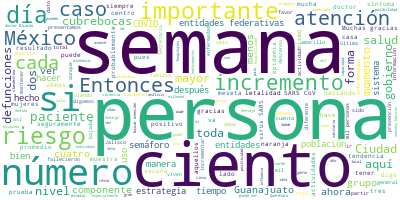

Data behind this chart, as committed beside it:
Participante, Texto, Sentimiento, Palabras, Dia, Mes, Anio
RICARDO CORTES ALCALA, Perfecto. Muchísimas gracias, doctor Lóp…, 0.0, 6, 27, 11, 2020
RICARDO CORTES ALCALA, Muy buenas noches tengan todas y todos a…, 0.0, 36, 27, 11, 2020
RICARDO CORTES ALCALA, Hoy es el día 181 de la Nueva Normalidad…, 0.0, 68, 27, 11, 2020
RICARDO CORTES ALCALA, Esta es la conferencia de prensa número …, 0.0, 59, 27, 11, 2020
RICARDO CORTES ALCALA, En México, una de cada 10 mujeres de 15 …, 0.0, 74, 27, 11, 2020
RICARDO CORTES ALCALA, Hay que estar atentos, hay que estar ate…, 0.0, 49, 27, 11, 2020
RICARDO CORTES ALCALA, Recordar, el semáforo de riesgo epidémic…, 0.0, 67, 27, 11, 2020
RICARDO CORTES ALCALA, Nuestra curva epidémica hay que analizar…, 0.0, 61, 27, 11, 2020
RICARDO CORTES ALCALA, De ellas, recordemos, no a todas se les …, 0.0, 92, 27, 11, 2020
RICARDO CORTES ALCALA, De estas dos millones 825 mil y 30 perso…, 0.0, 27, 27, 11, 2020
RICARDO CORTES ALCALA, Tenemos también un total de 198 mil 355 …, 0.0, 65, 27, 11, 2020
RICARDO CORTES ALCALA, Hay 133 mil 553 personas que está catalo…, 0.0, 135, 27, 11, 2020
RICARDO CORTES ALCALA, De cualquier forma, en caso que este núm…, 0.0, 65, 27, 11, 2020
RICARDO CORTES ALCALA, Actualmente, tenemos también un total de…, 0.0, 18, 27, 11, 2020
RICARDO CORTES ALCALA, Presentamos hoy esta diapositiva. Es una…, 0.0, 37, 27, 11, 2020
RICARDO CORTES ALCALA, ¿Por qué presentamos este gráfico que aq…, 0.0, 14, 27, 11, 2020
RICARDO CORTES ALCALA, Porque se ha detectado que, a pesar de q…, 0.0, 64, 27, 11, 2020
RICARDO CORTES ALCALA, Lo presentamos ahorita porque es pertine…, 0.0, 65, 27, 11, 2020
RICARDO CORTES ALCALA, Sin embargo, también es importante menci…, 0.0, 22, 27, 11, 2020
RICARDO CORTES ALCALA, ¿Pudiera incrementar?, 0.0, 2, 27, 11, 2020
RICARDO CORTES ALCALA, Sí, sí pudiera incrementar, pero al meno…, 0.0, 20, 27, 11, 2020
RICARDO CORTES ALCALA, Son ocho entidades federativas en las qu…, 0.0, 41, 27, 11, 2020
RICARDO CORTES ALCALA, Importante mencionar lo que ya ha mencio…, 0.0, 78, 27, 11, 2020
RICARDO CORTES ALCALA, Eso se verá después, una vez que se esta…, 0.0, 54, 27, 11, 2020
RICARDO CORTES ALCALA, El estado de Baja California, que vimos …, 0.0, 89, 27, 11, 2020
RICARDO CORTES ALCALA, Las defunciones también, vemos aquí las …, 0.0, 30, 27, 11, 2020
RICARDO CORTES ALCALA, El Estado de México, también, de la sema…, 0.0, 69, 27, 11, 2020
RICARDO CORTES ALCALA, La actividad de los virus respiratorios …, 0.0, 52, 27, 11, 2020
RICARDO CORTES ALCALA, Observamos en la diapositiva anterior un…, 0.0, 103, 27, 11, 2020
RICARDO CORTES ALCALA, El cubrebocas no, no debe ser tomado en …, 0.0, 42, 27, 11, 2020
RICARDO CORTES ALCALA, El estado de Sonora, se observó también …, 0.0, 29, 27, 11, 2020
RICARDO CORTES ALCALA, El estado de Guanajuato, colegas, amigos…, 0.0, 92, 27, 11, 2020
RICARDO CORTES ALCALA, Por favor, seguramente ciudades de media…, 0.0, 35, 27, 11, 2020
RICARDO CORTES ALCALA, Es importante saber el número de casos, …, 0.0, 47, 27, 11, 2020
RICARDO CORTES ALCALA, Y hablando del estado de Guanajuato, un …, 0.0, 63, 27, 11, 2020
RICARDO CORTES ALCALA, Un saludo a Daniel y que te recuperes mu…, 0.0, 37, 27, 11, 2020
RICARDO CORTES ALCALA, El estado de Querétaro también ya tiene …, 0.0, 55, 27, 11, 2020
RICARDO CORTES ALCALA, De la semana 46 a la 47 un incremento de…, 0.0, 87, 27, 11, 2020
RICARDO CORTES ALCALA, El estado de Jalisco, que ha mantenido u…, 0.0, 90, 27, 11, 2020
RICARDO CORTES ALCALA, Sin embargo, aquí también, como podemos …, 0.0, 46, 27, 11, 2020
RICARDO CORTES ALCALA, ¿A qué se debe también este número de ca…, 0.0, 15, 27, 11, 2020
RICARDO CORTES ALCALA, Es importante. Laboratorio PCR, ocho mil…, 0.0, 21, 27, 11, 2020
RICARDO CORTES ALCALA, Recuerden que es este proceso importante…, 0.0, 54, 27, 11, 2020
RICARDO CORTES ALCALA, Expliqué hace unos días lo que es la aso…, 0.0, 92, 27, 11, 2020
RICARDO CORTES ALCALA, La curva epidémica de las defunciones en…, 0.0, 85, 27, 11, 2020
RICARDO CORTES ALCALA, Disponibilidad, ocupación hospitalaria. …, 0.0, 57, 27, 11, 2020
RICARDO CORTES ALCALA, Esto es las personas que tienen una infe…, 0.0, 79, 27, 11, 2020
RICARDO CORTES ALCALA, Sobre las camas con ventilador, tenemos …, 0.0, 58, 27, 11, 2020
RICARDO CORTES ALCALA, Importante, la Ciudad de México se está …, 0.0, 47, 27, 11, 2020
RICARDO CORTES ALCALA, Por favor hay que poner atención nosotro…, 0.0, 35, 27, 11, 2020
RICARDO CORTES ALCALA, Si tenemos que salir, utilizar siempre n…, 0.0, 53, 27, 11, 2020
RICARDO CORTES ALCALA, Avance semanal sobre la vacunación contr…, 0.0, 53, 27, 11, 2020
RICARDO CORTES ALCALA, Sobre la población de riesgo, que son la…, 0.0, 63, 27, 11, 2020
RICARDO CORTES ALCALA, Sobre mujeres embarazadas, una meta del …, 0.0, 51, 27, 11, 2020
RICARDO CORTES ALCALA, Y recuerden bien, niños y niñas de seis …, 0.0, 34, 27, 11, 2020
RICARDO CORTES ALCALA, Y a otros grupos también de personas que…, 0.0, 56, 27, 11, 2020
RICARDO CORTES ALCALA, Ahora, para cada estado también se ve el…, 0.0, 64, 27, 11, 2020
RICARDO CORTES ALCALA, El Estado de México es el estado que más…, 0.0, 37, 27, 11, 2020
RICARDO CORTES ALCALA, Finalmente, recordar lo que siempre reco…, 0.0, 82, 27, 11, 2020
RICARDO CORTES ALCALA, Entonces, esta vacuna no se debe vender,…, 0.0, 19, 27, 11, 2020
... 101 more rows
